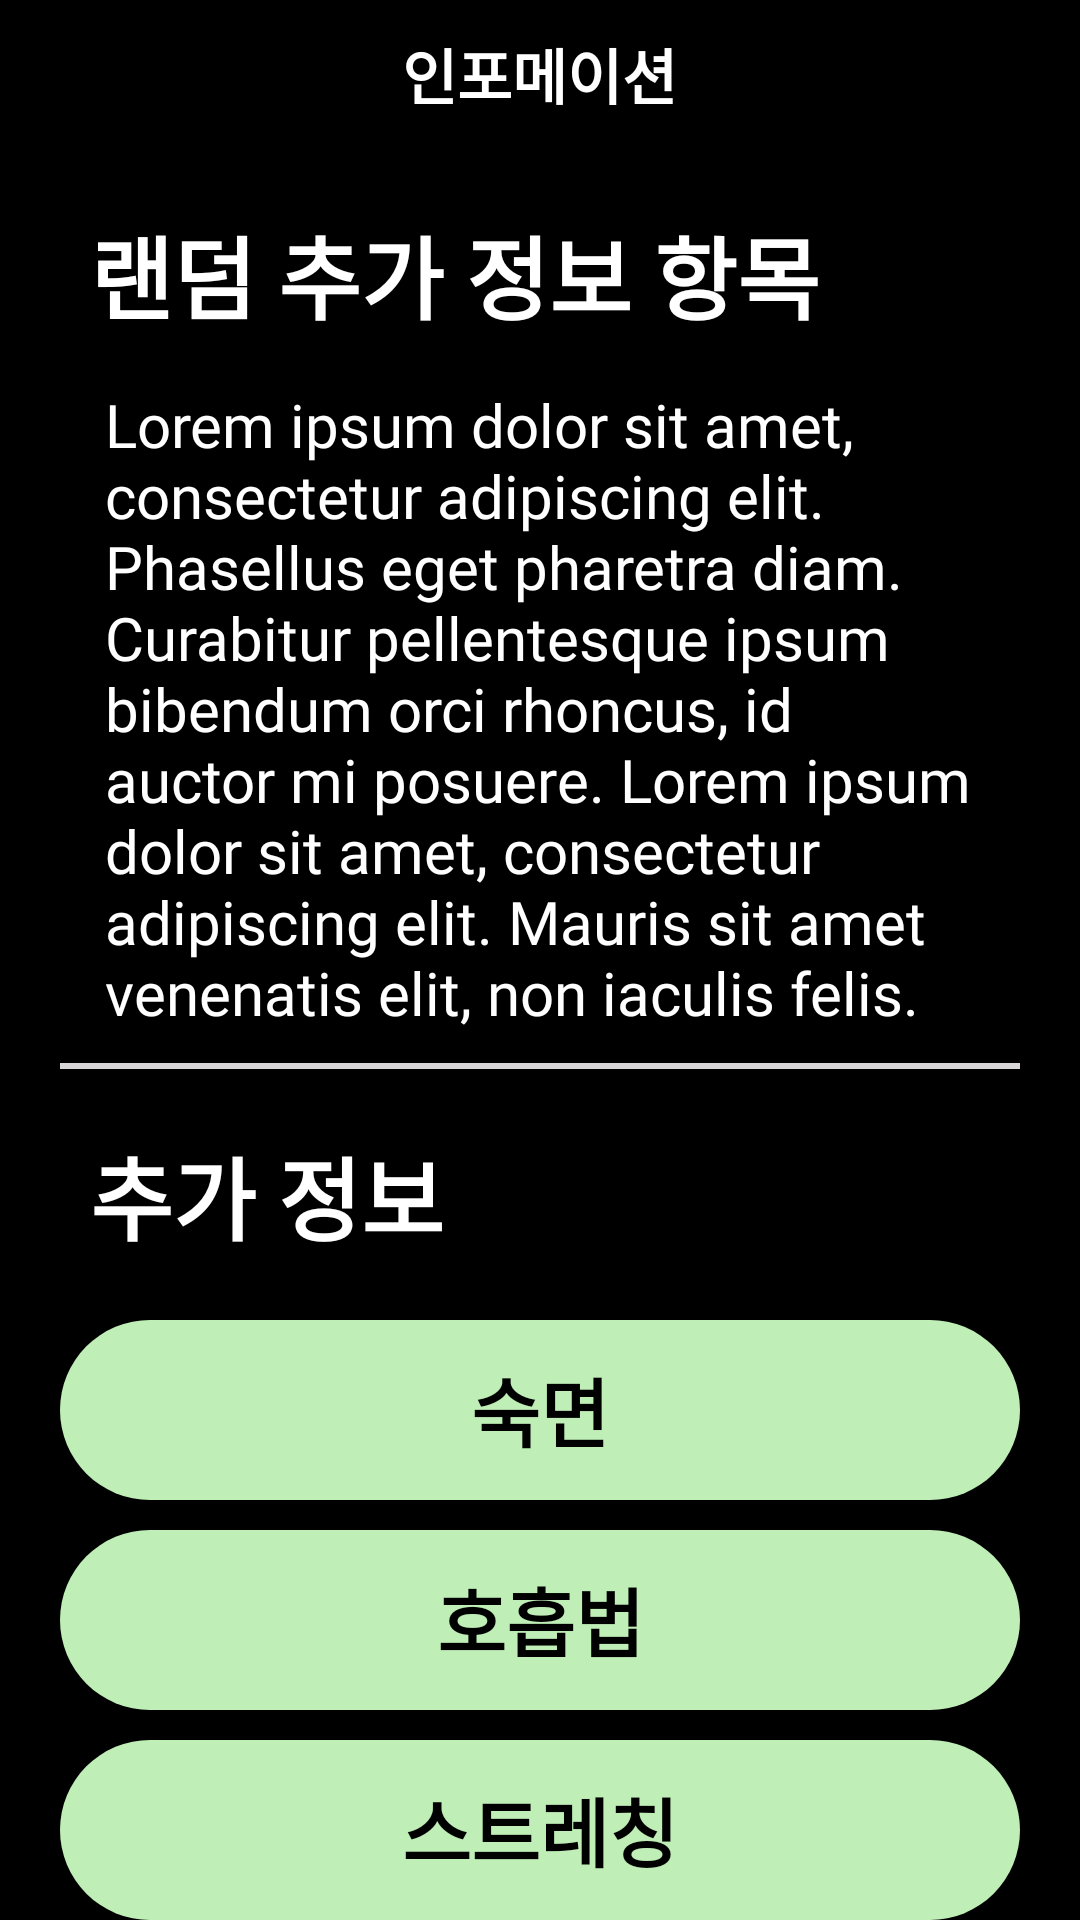

Layout XML and referenced resources for this Android screen:
<!-- AndroidManifest.xml: activity theme Splash -->
<!-- res/layout/activity_information.xml -->
<?xml version="1.0" encoding="utf-8"?>
<layout xmlns:tools="http://schemas.android.com/tools"
    xmlns:android="http://schemas.android.com/apk/res/android"
    xmlns:app="http://schemas.android.com/apk/res-auto">
    <LinearLayout
        android:layout_width="match_parent"
        android:layout_height="match_parent"
        tools:context=".HomeActivity"
        android:orientation="vertical"
        android:background="@color/black">

        <LinearLayout
            android:layout_width="match_parent"
            android:layout_height="wrap_content"
            android:orientation="vertical">

            <TextView
                android:layout_width="wrap_content"
                android:layout_height="wrap_content"
                android:layout_gravity="center"
                android:layout_marginTop="10dp"
                android:fontFamily="@font/nsr"
                android:text="@string/info"
                android:textColor="@color/white"
                android:textSize="20sp"
                android:textStyle="bold" />

            <TextView
                android:layout_marginTop="30dp"
                android:layout_marginLeft="30dp"
                android:layout_marginRight="30dp"
                android:layout_width="match_parent"
                android:layout_height="wrap_content"
                android:text="@string/ranadd"
                android:textColor="@color/white"
                android:textSize="30sp"
                android:textStyle="bold"
                android:fontFamily="@font/nsr"/>

            <TextView
                android:layout_marginTop="15dp"
                android:layout_marginLeft="35dp"
                android:layout_marginRight="35dp"
                android:layout_width="match_parent"
                android:layout_height="wrap_content"
                android:text="@string/rantext"
                android:textSize="20sp"
                android:fontFamily="@font/nsr"
                android:textColor="@color/white"/>



        </LinearLayout>


        <View
            android:layout_width="match_parent"
            android:layout_height="2dp"
            android:background="@color/dividingLine"
            android:layout_marginTop="10dp"
            android:layout_marginStart="20dp"
            android:layout_marginEnd="20dp"/>

        <TextView
            android:layout_width="wrap_content"
            android:layout_height="wrap_content"
            android:layout_marginLeft="30dp"
            android:layout_marginTop="20dp"
            android:fontFamily="@font/nsr"
            android:text="추가 정보"
            android:textColor="@color/white"
            android:textSize="30sp"
            android:textStyle="bold" />

        <Button
            android:id="@+id/sleepBtn"
            android:background="@drawable/home_button"
            android:backgroundTint="@color/main_green"
            android:layout_marginTop="20dp"
            android:layout_marginStart="20dp"
            android:layout_marginEnd="20dp"
            android:layout_width="match_parent"
            android:layout_height="60dp"
            android:text="@string/sleep"
            android:fontFamily="@font/nsr"
            android:textColor="@color/black"
            android:textSize="25sp"
            android:textStyle="bold"/>
        <Button
            android:id="@+id/breatheBtn"
            android:background="@drawable/home_button"
            android:layout_marginTop="10dp"
            android:layout_marginStart="20dp"
            android:layout_marginEnd="20dp"
            android:layout_width="match_parent"
            android:layout_height="60dp"
            android:text="@string/breath"
            android:fontFamily="@font/nsr"
            android:textColor="@color/black"
            android:textSize="25sp"
            android:textStyle="bold"/>
        <Button
            android:id="@+id/stretchBtn"
            android:background="@drawable/home_button"
            android:layout_marginTop="10dp"
            android:layout_marginStart="20dp"
            android:layout_marginEnd="20dp"
            android:layout_width="match_parent"
            android:layout_height="60dp"
            android:text="@string/streath"
            android:fontFamily="@font/nsr"
            android:textColor="@color/black"
            android:textSize="25sp"
            android:textStyle="bold"/>
        <Button
            android:id="@+id/snoreBtn"
            android:background="@drawable/home_button"
            android:layout_marginTop="10dp"
            android:layout_marginStart="20dp"
            android:layout_marginEnd="20dp"
            android:layout_width="match_parent"
            android:layout_height="60dp"
            android:text="@string/noise"
            android:fontFamily="@font/nsr"
            android:textColor="@color/black"
            android:textSize="25sp"
            android:textStyle="bold"/>


    </LinearLayout>
</layout>
<!-- resources referenced by this layout -->
<resources>
  <color name="black">#FF000000</color>
  <color name="dividingLine">#D8D6D6</color>
  
      // 메인 컬러
  <color name="main_green">#BFEEB7</color>    // 메인 파스텔 그린
  <color name="white">#FFFFFFFF</color>
  <!-- drawable home_button (drawable) -->
  <?xml version="1.0" encoding="utf-8"?>
  <shape
      xmlns:android="http://schemas.android.com/apk/res/android"
      android:shape="rectangle">
  
      <solid android:color="@color/main_green"/>
  
  
  
  
      <corners android:radius="30dp"/>
  </shape>
  <string name="breath">호흡법</string>
  <string name="info">인포메이션</string>
  <string name="noise">코골이</string>
  <string name="ranadd">랜덤 추가 정보 항목</string>
  <string name="rantext">Lorem ipsum dolor sit amet, consectetur adipiscing elit. Phasellus eget pharetra diam. Curabitur pellentesque ipsum bibendum orci rhoncus, id auctor mi posuere. Lorem ipsum dolor sit amet, consectetur adipiscing elit. Mauris sit amet venenatis elit, non iaculis felis.</string>
  <string name="sleep">숙면</string>
  <string name="streath">스트레칭</string>
  <style name="Splash" parent="Theme.AppCompat.Light.NoActionBar">
          <item name="windowActionBar">true</item>
      </style>
  
  
      // 앱 내 여러 텍스트 스타일
      // 제목1
</resources>
